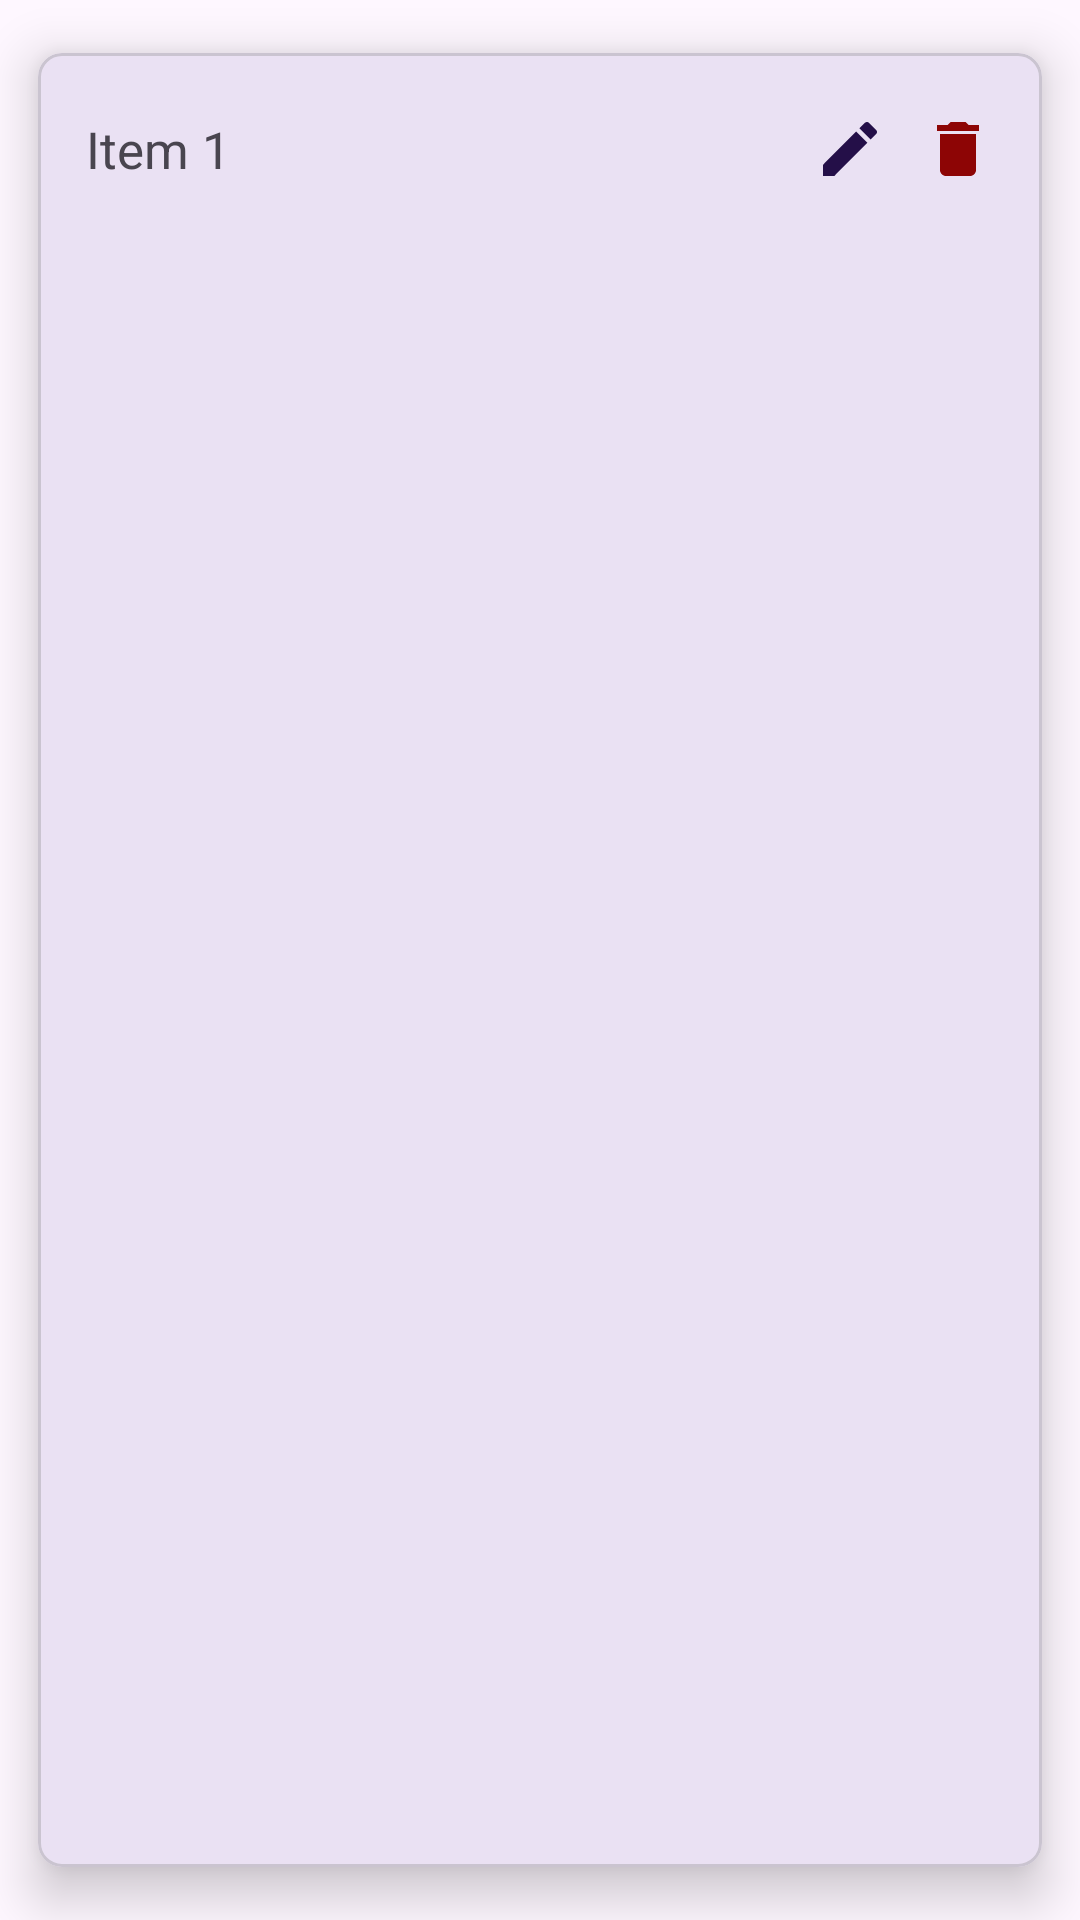

Layout XML and referenced resources for this Android screen:
<!-- AndroidManifest.xml: application theme Theme.CodeChefTaskManager -->
<!-- res/layout/each_todo_item.xml -->
<?xml version="1.0" encoding="utf-8"?>
<com.google.android.material.card.MaterialCardView xmlns:android="http://schemas.android.com/apk/res/android"
    android:layout_width="match_parent"
    android:layout_height="wrap_content"
    xmlns:app="http://schemas.android.com/apk/res-auto"
    app:cardCornerRadius="8dp"
    app:cardElevation="10dp"
    app:cardUseCompatPadding="true">

    <androidx.constraintlayout.widget.ConstraintLayout
        android:layout_width="match_parent"
        android:layout_height="wrap_content"
        android:paddingVertical="20dp">

        <TextView
            android:id="@+id/todoTask"
            android:layout_width="wrap_content"
            android:layout_height="wrap_content"
            android:paddingStart="16dp"
            android:text="Item 1"
            android:textSize="17sp"
            app:layout_constraintBottom_toBottomOf="parent"
            app:layout_constraintStart_toStartOf="parent"
            app:layout_constraintTop_toTopOf="parent" />

        <ImageView
            android:id="@+id/editTask"
            android:layout_width="wrap_content"
            android:layout_height="wrap_content"
            android:src="@drawable/baseline_edit_24"
            android:layout_marginEnd="12dp"
            app:layout_constraintBottom_toBottomOf="parent"
            app:layout_constraintEnd_toStartOf="@id/deleteTask"
            app:layout_constraintTop_toTopOf="parent"/>

        <ImageView
            android:id="@+id/deleteTask"
            android:layout_width="wrap_content"
            android:layout_height="wrap_content"
            android:layout_marginEnd="16dp"
            android:src="@drawable/baseline_delete_24"
            app:layout_constraintBottom_toBottomOf="parent"
            app:layout_constraintEnd_toEndOf="parent"
            app:layout_constraintTop_toTopOf="parent"/>

    </androidx.constraintlayout.widget.ConstraintLayout>

</com.google.android.material.card.MaterialCardView>
<!-- resources referenced by this layout -->
<resources>
  <!-- drawable baseline_delete_24 (drawable) -->
  <vector xmlns:android="http://schemas.android.com/apk/res/android" android:height="24dp" android:tint="#8D0505" android:viewportHeight="24" android:viewportWidth="24" android:width="24dp">
        
      <path android:fillColor="@android:color/white" android:pathData="M6,19c0,1.1 0.9,2 2,2h8c1.1,0 2,-0.9 2,-2V7H6v12zM19,4h-3.5l-1,-1h-5l-1,1H5v2h14V4z"/>
      
  </vector>
  <!-- drawable baseline_edit_24 (drawable) -->
  <vector xmlns:android="http://schemas.android.com/apk/res/android" android:height="24dp" android:tint="#240F48" android:viewportHeight="24" android:viewportWidth="24" android:width="24dp">
        
      <path android:fillColor="@android:color/white" android:pathData="M3,17.25V21h3.75L17.81,9.94l-3.75,-3.75L3,17.25zM20.71,7.04c0.39,-0.39 0.39,-1.02 0,-1.41l-2.34,-2.34c-0.39,-0.39 -1.02,-0.39 -1.41,0l-1.83,1.83 3.75,3.75 1.83,-1.83z"/>
      
  </vector>
  <style name="Theme.CodeChefTaskManager" parent="Base.Theme.CodeChefTaskManager" />
  <style name="Base.Theme.CodeChefTaskManager" parent="Theme.Material3.DayNight.NoActionBar">
          
          
      </style>
</resources>
